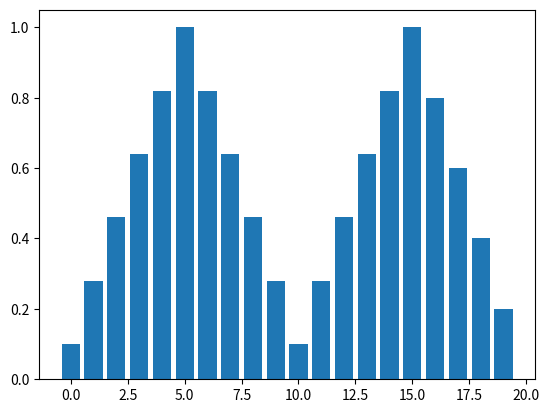

The script that saved this image:
import matplotlib.pyplot as plt
import numpy as num

def create_og_graph(data):
    x_positions = range(len(data))
    plt.bar(x_positions, data)


def create_avg_graph(data, moving):
    new = []
    x_positions = range(len(data))
    
    for i in range(len(data)):
        weighted_sum = 0
        
        for j in range(len(moving)):  # Ensure we don't exceed `moving` length
            if i + j >= len(data) or data[i + j] is None:
                break
            weighted_sum += moving[j] * data[i + j]
        
        new.append(weighted_sum)

    plt.bar(x_positions, new)
    plt.show()


data_list = [0.1,0.1,0.1,0.1,0.1,1.0,1.0,1.0,1.0,1.0,0.1,0.1,0.1,0.1,0.1,1.0,1.0,1.0,1.0,1.0]
moving = [0.2,0.2,0.2,0.2,0.2]

create_avg_graph(data_list,moving)